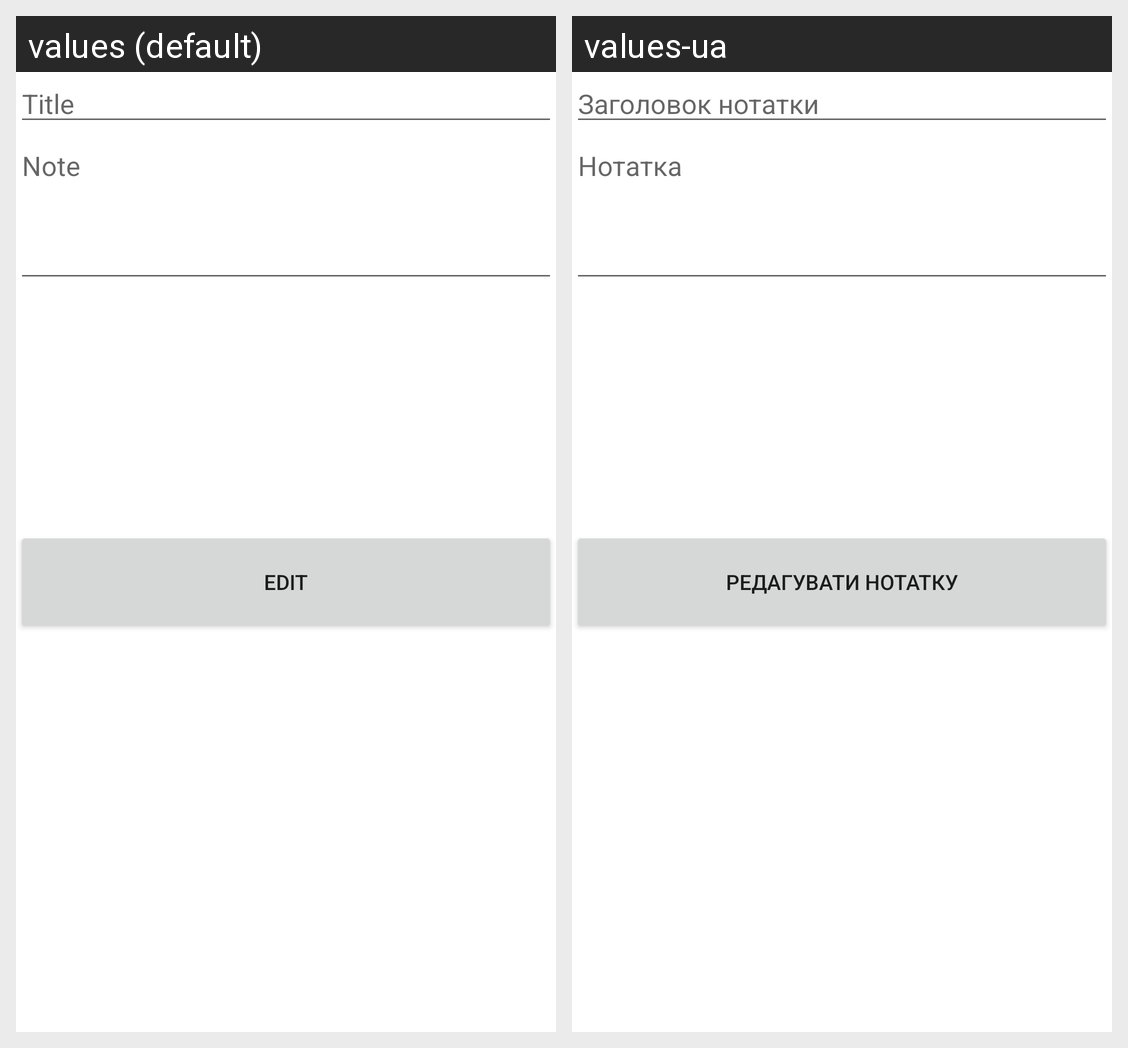

Locale-by-locale string values for the Android screen shown in this grid:
Android screen res/layout/activity_edit.xml rendered under 2 locales, left to right: values (default), values-ua. Device: Nexus 5 (rendered at 1080×1920; each locale shown at half size, 540×960, under a caption strip naming it); theme Theme.MaterialComponents.DayNight.NoActionBar.
Strings drawn on this screen, with the default value and each locale's value (text and hints the layout hard-codes, and strings that could not be matched under every locale, appear in the picture but are not listed):

title_hint
  values: Title
  values-ua: Заголовок нотатки

note_hint
  values: Note
  values-ua: Нотатка

edit_note
  values: Edit
  values-ua: Редагувати нотатку
